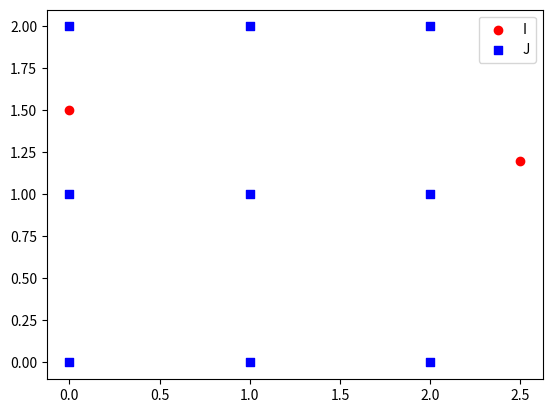

Recreate this plot in Python. (Note: this script raises an exception after producing the figure.)
# sets
I = set(["S1", "S2"])
J = set([f"W{i}" for i in range(1, 10)])

# parameters
location = {
    "S1": (0, 1.5),
    "S2": (2.5, 1.2),
    "W1": (0, 0),
    "W2": (0, 1),
    "W3": (0, 2),
    "W4": (1, 0),
    "W5": (1, 1),
    "W6": (1, 2),
    "W7": (2, 0),
    "W8": (2, 1),
    "W9": (2, 2),
}

fixed_cost = {"W1": 3, "W2": 2, "W3": 3, "W4": 1, "W5": 3, "W6": 3, "W7": 4, "W8": 3, "W9": 2}

alpha = 1.0

# Visualize the points on the plain
from matplotlib import pyplot as plt

plt.scatter(
    x=[location[i][0] for i in location if i in I],
    y=[location[i][1] for i in location if i in I],
    c="red",
    label="I",
)
plt.scatter(
    x=[location[j][0] for j in location if j in J],
    y=[location[j][1] for j in location if j in J],
    c="blue",
    label="J",
    marker="s",
)

plt.legend()
plt.show()

from math import sqrt


def shipping_cost(source, destination):
    x1, y1 = source
    x2, y2 = destination

    distance = sqrt((x2 - x1) ** 2 + (y2 - y1) ** 2)

    cost = alpha * distance

    return cost

!pip install gurobipy pyomo

import pyomo.environ as pyo
from pyomo.opt import SolverFactory

# Include your WSL license information
solver_options = {}

# Create the model
mod = pyo.ConcreteModel(name="FLP")

# Decision variables
mod.y = pyo.Var(J, domain=pyo.Binary)
mod.x = pyo.Var(I, J, domain=pyo.NonNegativeReals, bounds=(0, 1))

# Objective
expr = sum(fixed_cost[j] * mod.y[j] for j in J)
expr += sum(shipping_cost(location[i], location[j]) * mod.x[i, j] for i in I for j in J)
mod.obj = pyo.Objective(expr=expr, sense=pyo.minimize)

mod.obj.pprint()

# Constraints
mod.demand = pyo.ConstraintList()
mod.shipping = pyo.ConstraintList()

for i in I:
    mod.demand.add(sum(mod.x[i, j] for j in J) == 1)

for i in I:
    for j in J:
        mod.shipping.add(mod.x[i, j] <= mod.y[j])

# Call the solve and solve the model
opt = SolverFactory("gurobi", solver_io="python", manage_env=True, solver_options=solver_options)
results = opt.solve(mod, tee=True)

print("Total cost: {:.4f} Million GBP".format(pyo.value(mod.obj)))

warehouses = [j for j in J if mod.y[j].value > 0.5]
print("Opened warehouses:", warehouses)

for i in I:
    for j in J:
        val = 100 * pyo.value(mod.x[i, j])
        if val > 1.0e-6:
            print(f"Supermarket {i} receives {val:.1f}% of demand from warehouse {j}")

# Visualize the assignments
from matplotlib import pyplot as plt

plt.scatter(
    x=[location[i][0] for i in location if i in I],
    y=[location[i][1] for i in location if i in I],
    c="red",
)
plt.scatter(
    x=[location[j][0] for j in location if j in J],
    y=[location[j][1] for j in location if j in J],
    c="blue",
    marker="s",
)

for i in I:
    for j in J:
        if pyo.value(mod.x[i, j]) > 1.0e-6:
            plt.plot(
                [location[i][0], location[j][0]],
                [location[i][1], location[j][1]],
                c="black",
                alpha=0.5,
            )

plt.show()